Dataset: dataset (GitHub, stahiomar/Cat-Breed-Classification-using-CNN). Classes: orange cat, siamese cat, sphynx cat.

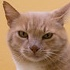
Label: orange cat

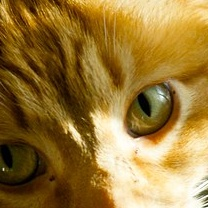
Label: orange cat

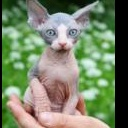
Label: sphynx cat

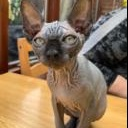
Label: sphynx cat

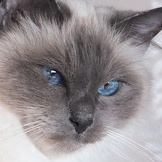
Label: siamese cat

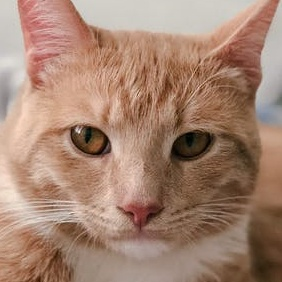
Label: orange cat
